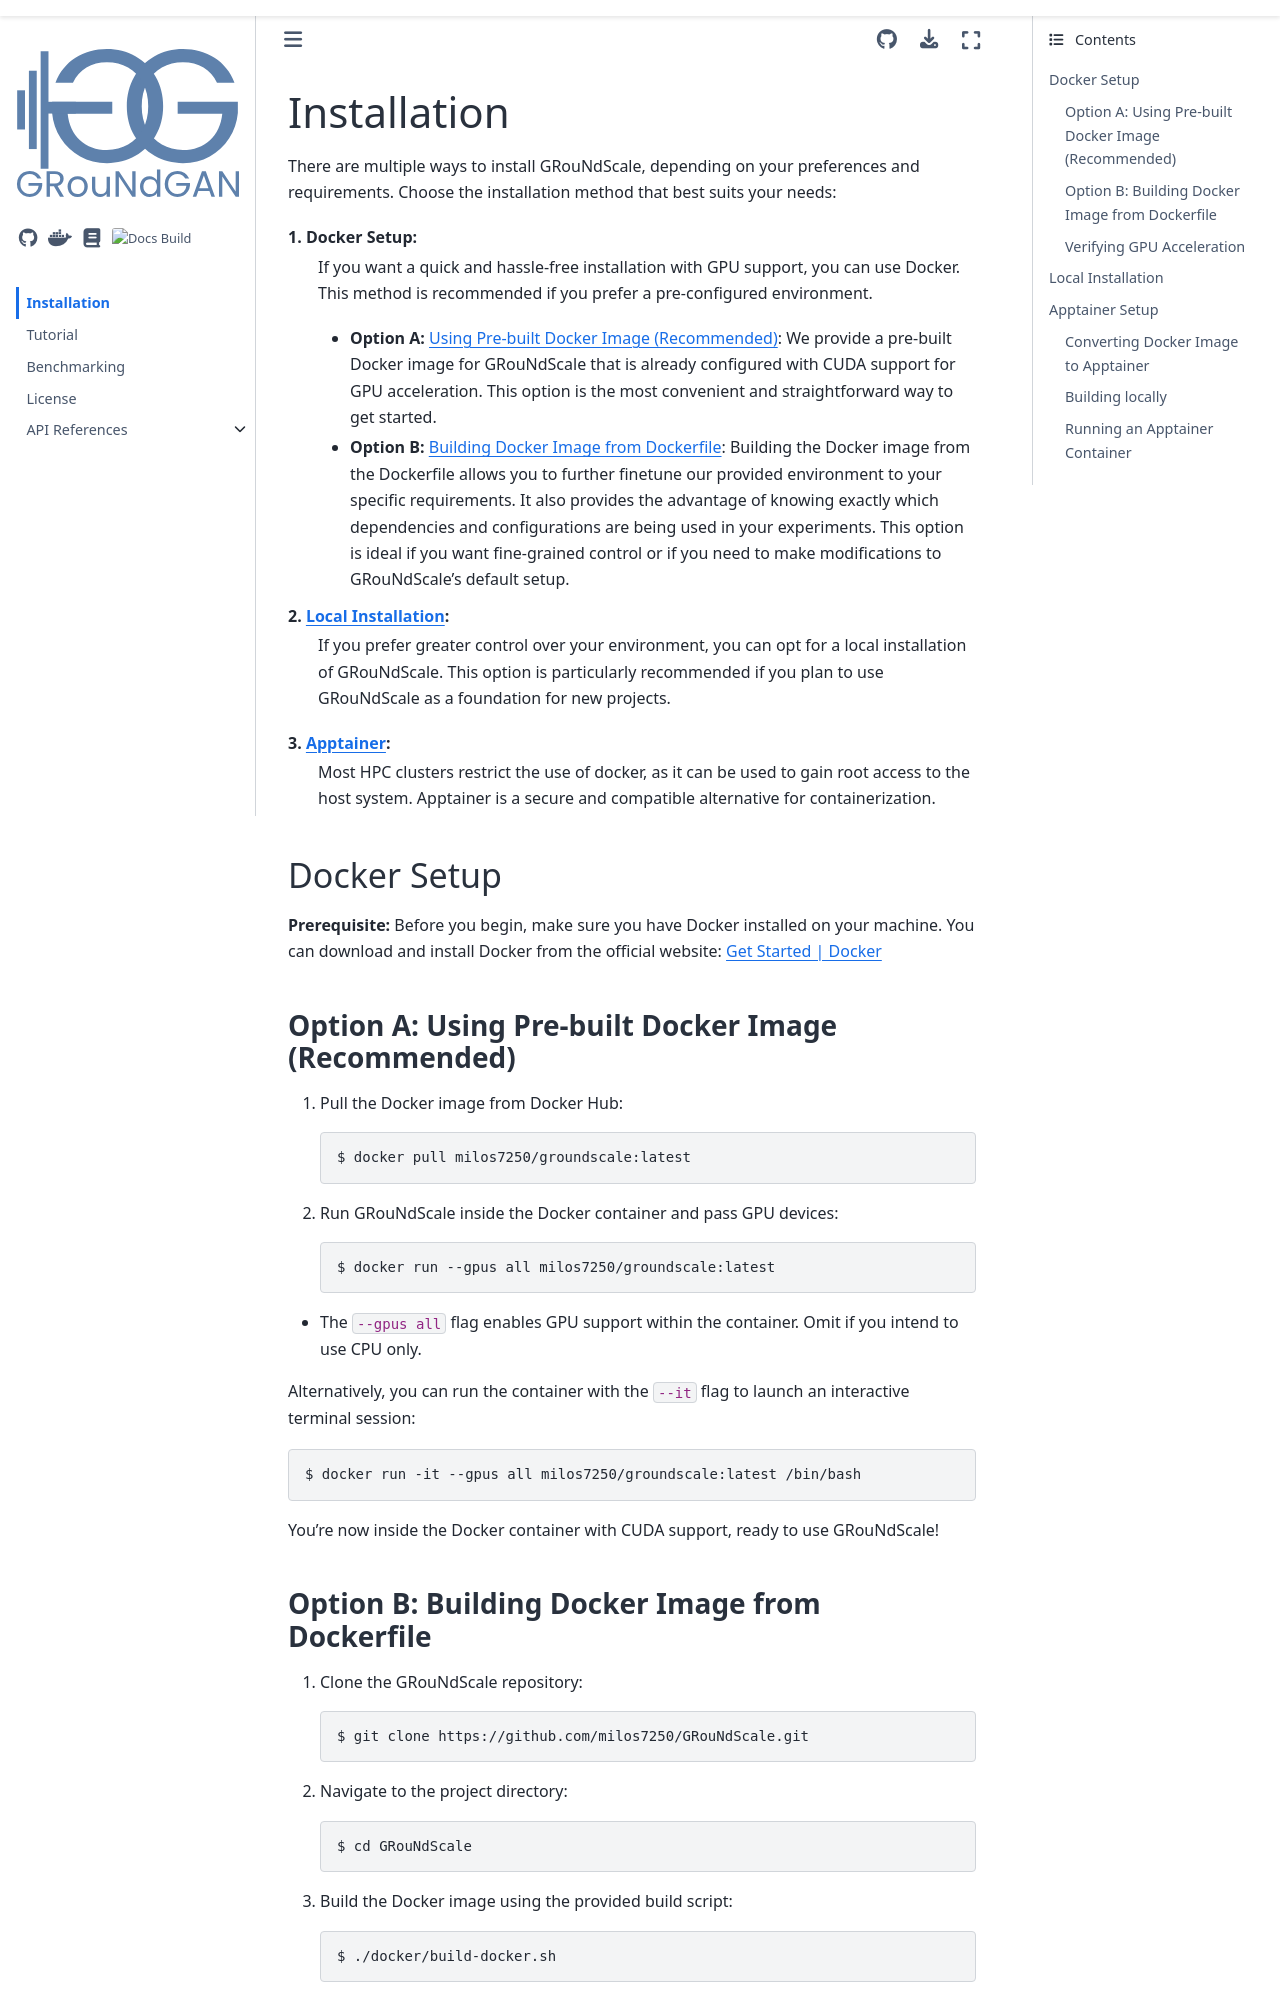

repository: milos7250/GRouNdGAN · page: installation.html · generator: sphinx

Installation
------------
There are multiple ways to install GRouNdScale, depending on your preferences and requirements. Choose the installation method that best suits your needs:

**1.** **Docker Setup**:
   If you want a quick and hassle-free installation with GPU support, you can use Docker. This method is recommended if you prefer a pre-configured environment.
